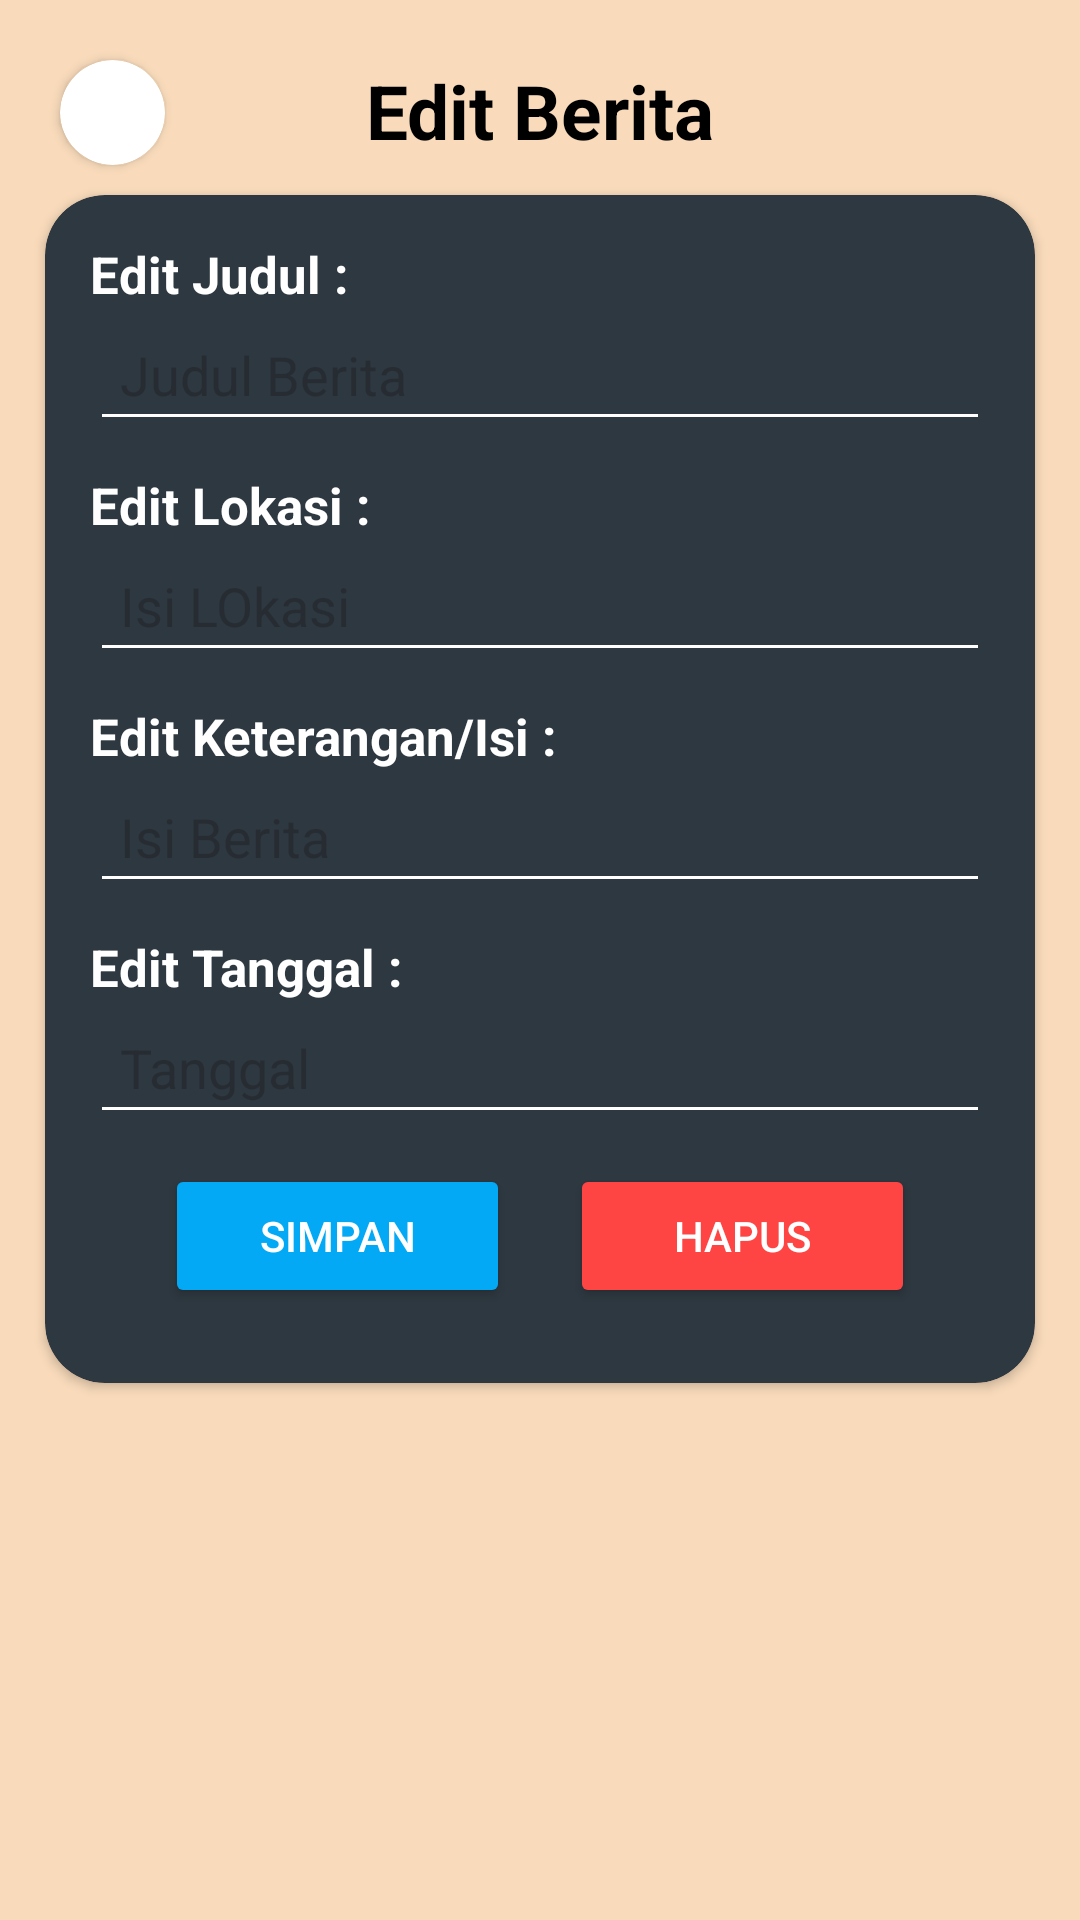

Write the Android layout XML for this screen, with the resource values it uses.
<!-- AndroidManifest.xml: application theme Theme.PPDB -->
<!-- res/layout/activity_edit_berita.xml -->
<?xml version="1.0" encoding="utf-8"?>
<androidx.constraintlayout.widget.ConstraintLayout xmlns:android="http://schemas.android.com/apk/res/android"
    xmlns:app="http://schemas.android.com/apk/res-auto"
    xmlns:tools="http://schemas.android.com/tools"
    android:id="@+id/main"
    style="@style/background"
    android:layout_width="match_parent"
    android:layout_height="match_parent"
    tools:context=".EditBeritaActivity">

    <androidx.cardview.widget.CardView
        android:id="@+id/cvBack"
        android:layout_width="35dp"
        android:layout_height="35dp"
        android:layout_margin="20dp"
        android:backgroundTint="#FFFFFF"
        android:clickable="true"
        app:cardCornerRadius="25dp"
        app:layout_constraintTop_toTopOf="parent"
        app:layout_constraintLeft_toLeftOf="parent">

        <ImageView
            android:layout_width="match_parent"
            android:layout_height="30dp"
            android:layout_gravity="center"
            android:src="@drawable/baseline_arrow_back_24" />
    </androidx.cardview.widget.CardView>

    <TextView
        android:id="@+id/header_title"
        android:layout_width="match_parent"
        android:layout_height="wrap_content"
        android:gravity="center"
        app:layout_constraintTop_toTopOf="parent"
        android:text="Edit Berita"
        style="@style/text"
        android:textSize="25sp"
        android:textStyle="bold"
        android:layout_margin="20dp"/>

    <LinearLayout
        android:layout_width="match_parent"
        android:layout_height="match_parent"
        android:orientation="vertical"
        android:layout_marginTop="50dp">

        <androidx.cardview.widget.CardView
            android:layout_width="match_parent"
            android:layout_height="wrap_content"
            style="@style/utama"
            android:layout_margin="15dp"
            app:cardCornerRadius="20dp">

            <ScrollView
                android:layout_width="match_parent"
                android:layout_height="match_parent">

            <LinearLayout
                android:layout_width="match_parent"
                android:layout_height="wrap_content"
                android:orientation="vertical"
                android:padding="15dp">

                <TextView
                    android:layout_width="match_parent"
                    android:layout_height="wrap_content"
                    android:textColor="#FFFFFF"
                    android:text="Edit Judul :"
                    android:textSize="17sp"
                    android:textStyle="bold"/>

                
                <EditText
                    android:id="@+id/editJudul"
                    android:layout_width="match_parent"
                    android:layout_height="wrap_content"
                    android:hint="Judul Berita"
                    android:padding="10dp"
                    android:backgroundTint="@color/white"
                    android:textColor="#FFFFFF" />

                <TextView
                    android:layout_width="match_parent"
                    android:layout_height="wrap_content"
                    android:textColor="#FFFFFF"
                    android:layout_marginTop="10dp"
                    android:textSize="17sp"
                    android:text="Edit Lokasi :"
                    android:textStyle="bold"/>

                <EditText
                    android:id="@+id/editLokasi"
                    android:layout_width="match_parent"
                    android:layout_height="wrap_content"
                    android:hint="Isi LOkasi"
                    android:padding="10dp"
                    android:backgroundTint="@color/white"
                    android:textColor="#FFFFFF" />

                <TextView
                    android:layout_width="match_parent"
                    android:layout_height="wrap_content"
                    android:textColor="#FFFFFF"
                    android:layout_marginTop="10dp"
                    android:textSize="17sp"
                    android:text="Edit Keterangan/Isi :"
                    android:textStyle="bold"/>

                
                <EditText
                    android:id="@+id/editIsi"
                    android:layout_width="match_parent"
                    android:layout_height="wrap_content"
                    android:hint="Isi Berita"
                    android:padding="10dp"
                    android:backgroundTint="@color/white"
                    android:textColor="#FFFFFF" />

                <TextView
                    android:layout_width="match_parent"
                    android:layout_height="wrap_content"
                    android:textColor="#FFFFFF"
                    android:layout_marginTop="10dp"
                    android:textSize="17sp"
                    android:text="Edit Tanggal :"
                    android:textStyle="bold"/>

                
                <EditText
                    android:id="@+id/editTanggal"
                    android:layout_width="match_parent"
                    android:layout_height="wrap_content"
                    android:hint="Tanggal"
                    android:padding="10dp"
                    android:backgroundTint="@color/white"
                    android:textColor="#FFFFFF" />
                <LinearLayout
                    android:layout_width="match_parent"
                    android:layout_height="wrap_content"
                    android:orientation="horizontal"
                    android:layout_marginRight="15dp"
                    android:layout_marginLeft="15dp"
                    android:weightSum="2">

                    
                    <Button
                        android:id="@+id/btnSave"
                        android:layout_width="match_parent"
                        android:layout_height="wrap_content"
                        android:text="Simpan"
                        android:layout_margin="10dp"
                        android:backgroundTint="#03A9F4"
                        android:textColor="@android:color/white"
                        android:layout_weight="1"/>

                    
                    <Button
                        android:id="@+id/btnDelete"
                        android:layout_width="match_parent"
                        android:layout_height="wrap_content"
                        android:text="Hapus"
                        android:layout_margin="10dp"
                        android:backgroundTint="@color/errorColor"
                        android:textColor="@android:color/white"
                        android:layout_weight="1"/>
                </LinearLayout>
            </LinearLayout>
            </ScrollView>
        </androidx.cardview.widget.CardView>
    </LinearLayout>
</androidx.constraintlayout.widget.ConstraintLayout>
<!-- resources referenced by this layout -->
<resources>
  <color name="errorColor">#FF4444</color> // Example error color
  <color name="white">#FFFFFFFF</color>
  <style name="background">
          <item name="android:background">#F9DBBB</item>
      </style>
  <style name="text">
          <item name="android:textColor">#000000</item>
      </style>
  <style name="utama">
          <item name="android:backgroundTint">#2E3840</item>
      </style>
  <style name="Theme.PPDB" parent="Base.Theme.PPDB" />
  <style name="Base.Theme.PPDB" parent="Theme.Material3.DayNight.NoActionBar">
          
          <item name="textInputStyle">@style/CustomTextInputTheme</item>
          <item name="colorSurface">#F9DBBB</item>
      </style>
  <style name="CustomTextInputTheme" parent="Widget.MaterialComponents.TextInputLayout.OutlinedBox">
          <item name="boxStrokeColor">@color/black</item> 
          <item name="hintTextColor">@color/black</item>
          <item name="boxStrokeErrorColor">#F44336</item> 
      </style>
  <color name="black">#FF000000</color>
</resources>
